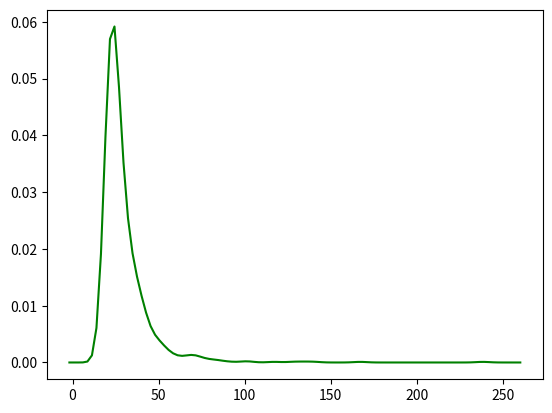

The script that saved this image:
########## 
########## 
########## Experiments plotting pdfs using python 
##########  
##########
########## by James Long 
########## date: 4/7/2011 
########## 

import numpy as np
import scipy.stats
from matplotlib import pyplot as plt

#x = np.linspace(mina,maxa)
#h = plt.plot(x, rv.pdf(x))


def produceKDE(a):
    gkde=scipy.stats.gaussian_kde(a)
    mina = a.min()
    maxa = a.max()
    diff = (maxa - mina)*.1
    ind = np.linspace(mina - diff,maxa + diff,101)
    kdepdf = gkde.evaluate(ind)
    plt.figure()
    plt.plot(ind, kdepdf, label='kde', color="g")
    plt.show()


if __name__ == '__main__':
    if 1:
        rv = scipy.stats.pareto(3,loc=0,scale=20)
        a = rv.rvs(1000)
        produceKDE(a)
